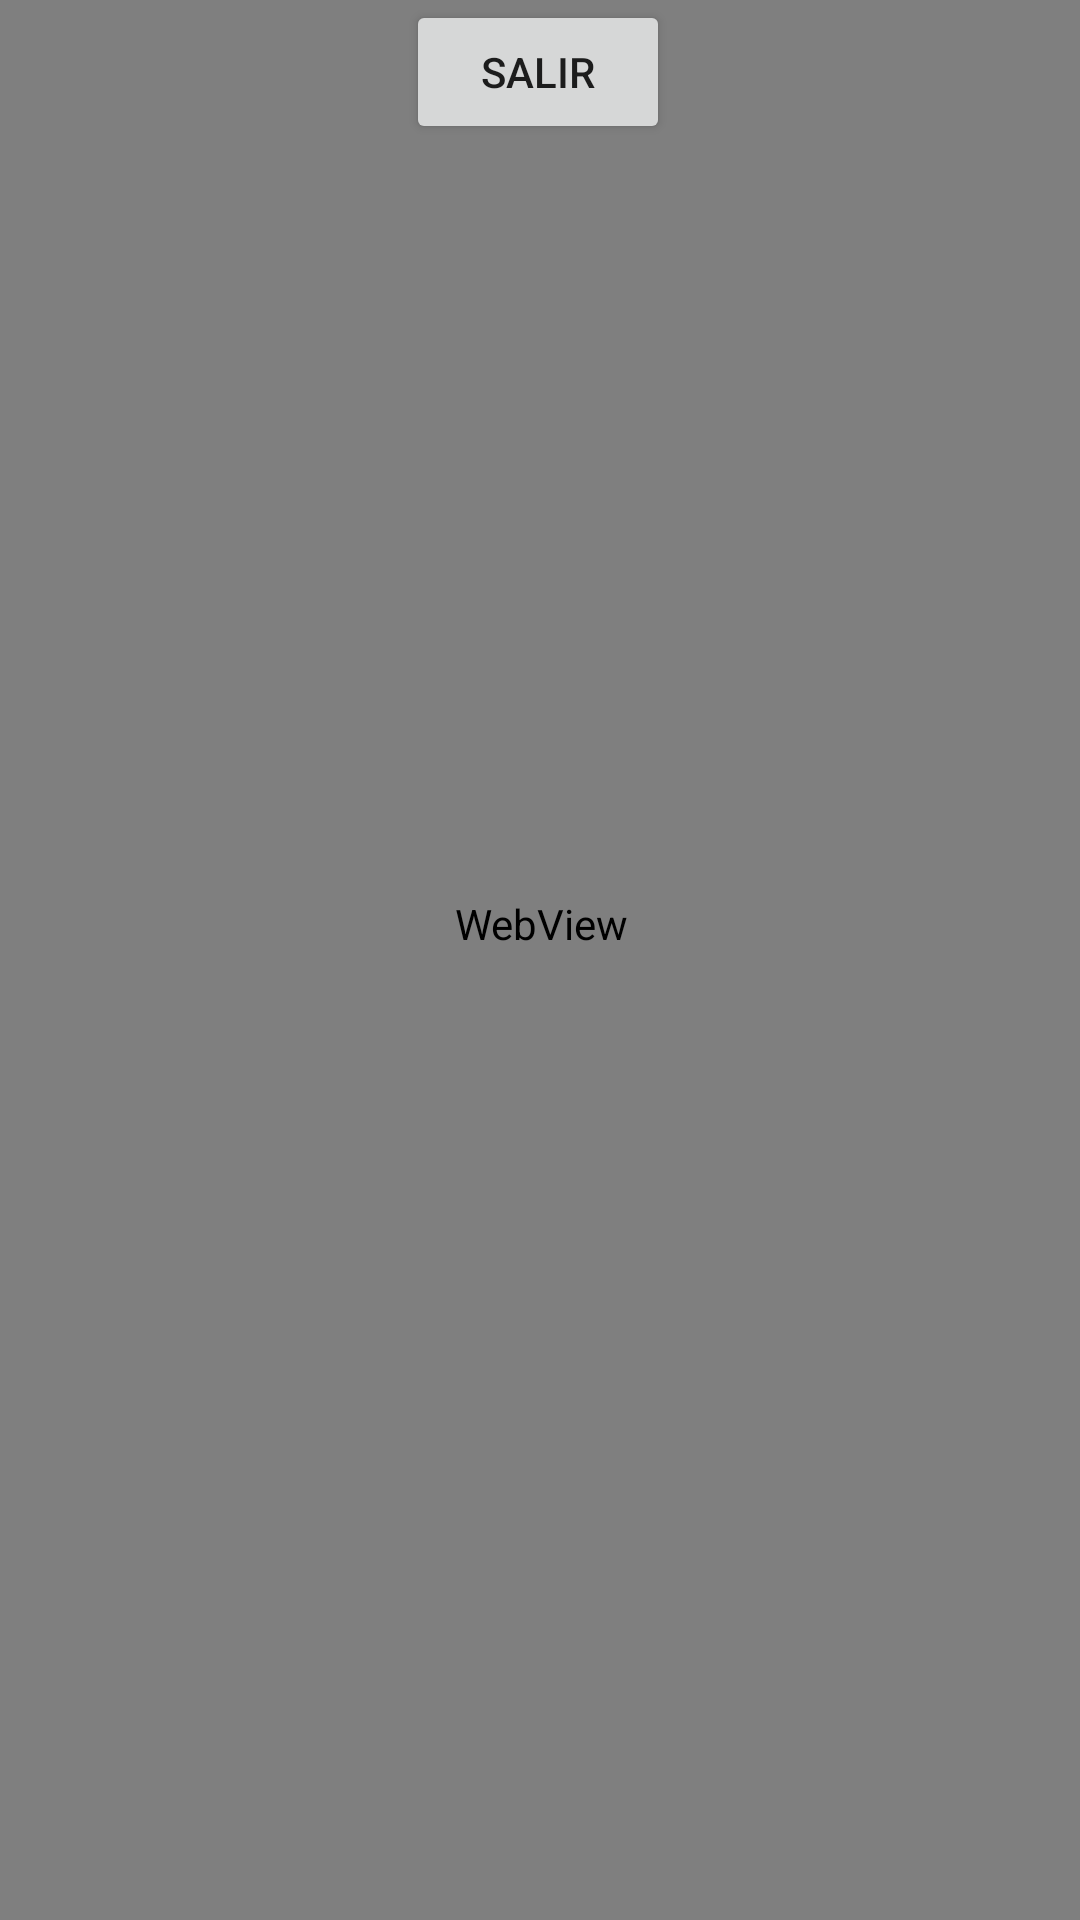

Android layout source for this screen:
<!-- AndroidManifest.xml: application theme Theme.PaginaWeb -->
<!-- res/layout/activity_pagina.xml -->
<?xml version="1.0" encoding="utf-8"?>
<androidx.constraintlayout.widget.ConstraintLayout xmlns:android="http://schemas.android.com/apk/res/android"
    xmlns:app="http://schemas.android.com/apk/res-auto"
    xmlns:tools="http://schemas.android.com/tools"
    android:layout_width="match_parent"
    android:layout_height="match_parent"
    tools:context=".PaginaActivity">

    <Button
        android:id="@+id/button2"
        android:layout_width="wrap_content"
        android:layout_height="wrap_content"
        android:text="Salir"
        app:layout_constraintBottom_toBottomOf="parent"
        app:layout_constraintEnd_toEndOf="parent"
        app:layout_constraintHorizontal_bias="0.498"
        app:layout_constraintStart_toStartOf="parent"
        app:layout_constraintTop_toTopOf="parent"
        app:layout_constraintVertical_bias="0.0" />

    <WebView
        android:id="@+id/web"
        android:layout_width="409dp"
        android:layout_height="665dp"
        app:layout_constraintBottom_toBottomOf="parent"
        app:layout_constraintEnd_toEndOf="parent"
        app:layout_constraintStart_toStartOf="parent"
        app:layout_constraintTop_toTopOf="@+id/button2"
        app:layout_constraintVertical_bias="1.0" />
</androidx.constraintlayout.widget.ConstraintLayout>
<!-- resources referenced by this layout -->
<resources>
  <style name="Theme.PaginaWeb" parent="Theme.MaterialComponents.DayNight.DarkActionBar">
          
          <item name="colorPrimary">@color/purple_500</item>
          <item name="colorPrimaryVariant">@color/purple_700</item>
          <item name="colorOnPrimary">@color/white</item>
          
          <item name="colorSecondary">@color/teal_200</item>
          <item name="colorSecondaryVariant">@color/teal_700</item>
          <item name="colorOnSecondary">@color/black</item>
          
          <item name="android:statusBarColor">?attr/colorPrimaryVariant</item>
          
      </style>
  <!-- not gathered from this repository: default colours our renderer supplied (Android Studio template values) -->
  <color name="purple_500">#FF6200EE</color>
  <color name="purple_700">#FF3700B3</color>
  <color name="teal_200">#FF03DAC5</color>
  <color name="teal_700">#FF018786</color>
  <color name="black">#FF000000</color>
  <color name="white">#FFFFFFFF</color>
</resources>
